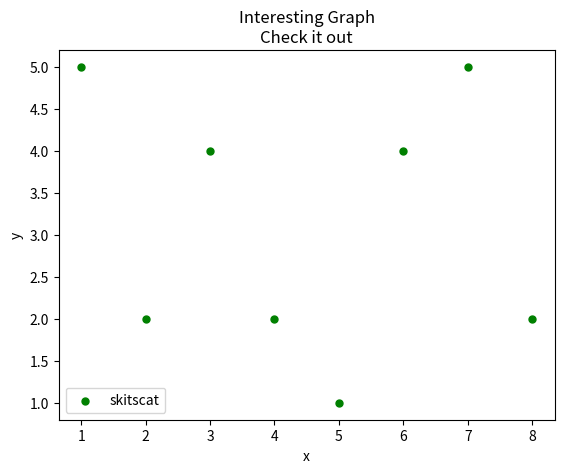

Write the Python code that produced this figure.
#scatter plots:

import matplotlib.pyplot as plt

x = [1,2,3,4,5,6,7,8]
y = [5,2,4,2,1,4,5,2]

plt.scatter(x,y, label='skitscat', color='g', s=25, marker="o")

plt.xlabel('x')
plt.ylabel('y')
plt.title('Interesting Graph\nCheck it out')
plt.legend()
plt.show()
